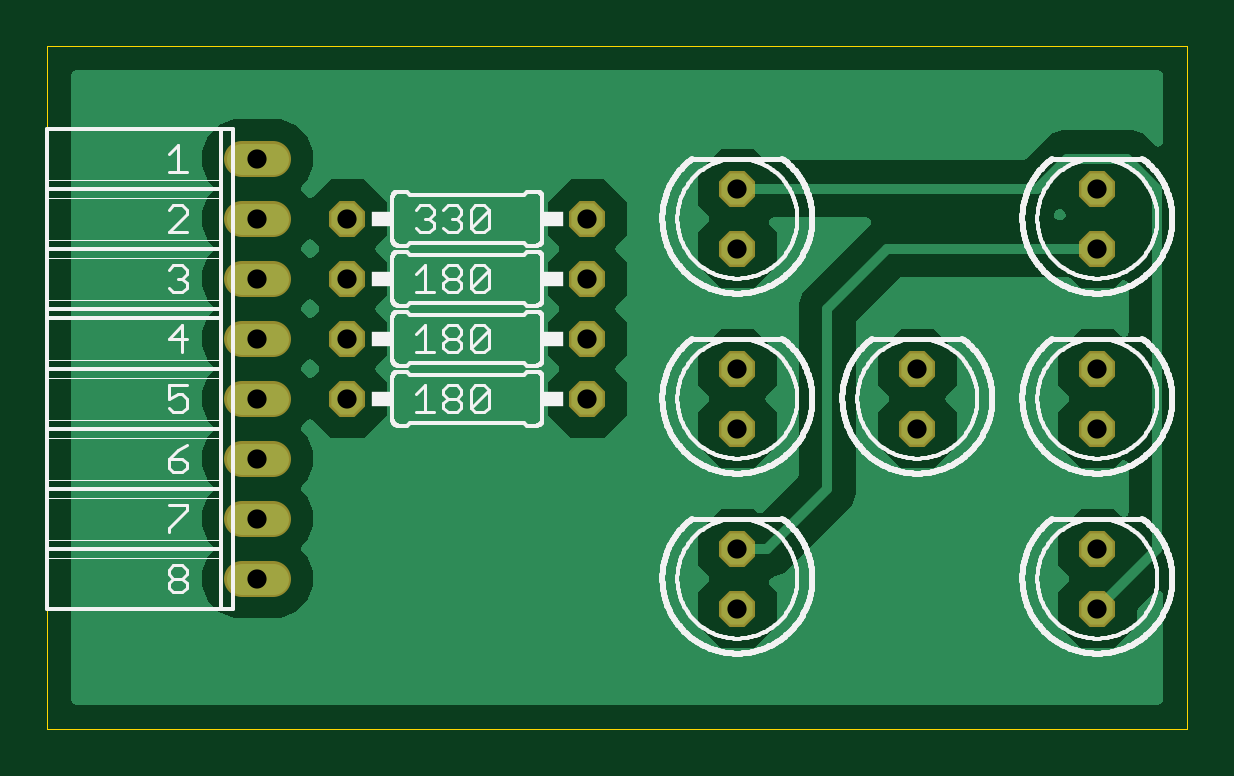
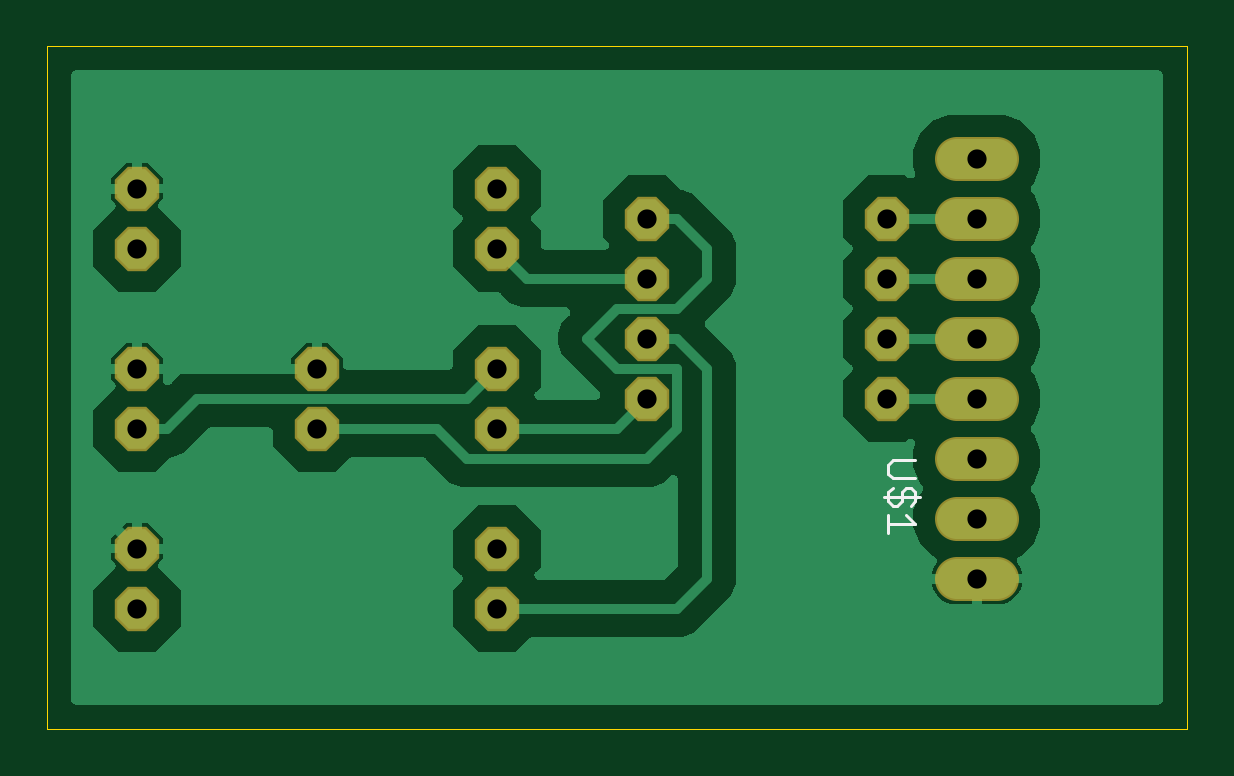
Circuit board: 10 layer files. Board 48.2 x 28.9 mm.
- bottom_copper: copper_bottom.gbr (37301 bytes)
- top_copper: copper_top.gbr (45419 bytes)
- drill: drills.xln (518 bytes)
- outline: profile.gbr (411 bytes)
- bottom_silk: silkscreen_bottom.gbr (785 bytes)
- top_silk: silkscreen_top.gbr (81047 bytes)
- bottom_mask: soldermask_bottom.gbr (1113 bytes)
- top_mask: soldermask_top.gbr (1113 bytes)
- paste: solderpaste_bottom.gbr (306 bytes)
- paste: solderpaste_top.gbr (306 bytes)

=== bottom_copper: copper_bottom.gbr (37301 bytes, source omitted) ===
=== top_copper: copper_top.gbr (45419 bytes, source omitted) ===
=== drill: drills.xln ===
M48
;GenerationSoftware,Autodesk,EAGLE,9.0.0*%
;CreationDate,2019-08-08T19:07:24Z*%
FMAT,2
ICI,OFF
METRIC,TZ,000.000
T1C0.813
%
G90
M71
T1
X8890Y22860
X8890Y20320
X8890Y17780
X8890Y15240
X8890Y12700
X8890Y10160
X8890Y7620
X8890Y5080
X12700Y20320
X22860Y20320
X29210Y19050
X29210Y21590
X29210Y11430
X29210Y13970
X29210Y3810
X29210Y6350
X36830Y11430
X36830Y13970
X44450Y19050
X44450Y21590
X44450Y11430
X44450Y13970
X44450Y3810
X44450Y6350
X12700Y17780
X22860Y17780
X12700Y15240
X22860Y15240
X12700Y12700
X22860Y12700
M30
=== outline: profile.gbr ===
G04 EAGLE Gerber X2 export*
G04 #@! %TF.Part,Single*
G04 #@! %TF.FileFunction,Profile,NP*
G04 #@! %TF.FilePolarity,Positive*
G04 #@! %TF.GenerationSoftware,Autodesk,EAGLE,9.0.0*
G04 #@! %TF.CreationDate,2019-08-08T19:07:24Z*
G75*
%MOMM*%
%FSLAX34Y34*%
%LPD*%
%AMOC8*
5,1,8,0,0,1.08239X$1,22.5*%
G01*
%ADD10C,0.000000*%


D10*
X0Y-12700D02*
X482400Y-12700D01*
X482400Y276100D01*
X0Y276100D01*
X0Y-12700D01*
M02*

=== bottom_silk: silkscreen_bottom.gbr ===
G04 EAGLE Gerber X2 export*
G04 #@! %TF.Part,Single*
G04 #@! %TF.FileFunction,Legend,Bot,1*
G04 #@! %TF.FilePolarity,Positive*
G04 #@! %TF.GenerationSoftware,Autodesk,EAGLE,9.0.0*
G04 #@! %TF.CreationDate,2019-08-08T19:07:24Z*
G75*
%MOMM*%
%FSLAX34Y34*%
%LPD*%
%AMOC8*
5,1,8,0,0,1.08239X$1,22.5*%
G01*
%ADD10C,0.127000*%


D10*
X114925Y100965D02*
X124458Y100965D01*
X126365Y99058D01*
X126365Y95245D01*
X124458Y93339D01*
X114925Y93339D01*
X124458Y89271D02*
X126365Y87364D01*
X126365Y83551D01*
X124458Y81645D01*
X122552Y81645D01*
X120645Y83551D01*
X120645Y87364D01*
X118739Y89271D01*
X116832Y89271D01*
X114925Y87364D01*
X114925Y83551D01*
X116832Y81645D01*
X113019Y85458D02*
X128272Y85458D01*
X118739Y77577D02*
X114925Y73764D01*
X126365Y73764D01*
X126365Y77577D02*
X126365Y69951D01*
M02*

=== top_silk: silkscreen_top.gbr (81047 bytes, source omitted) ===
=== bottom_mask: soldermask_bottom.gbr ===
G04 EAGLE Gerber X2 export*
G04 #@! %TF.Part,Single*
G04 #@! %TF.FileFunction,Soldermask,Bot,1*
G04 #@! %TF.FilePolarity,Negative*
G04 #@! %TF.GenerationSoftware,Autodesk,EAGLE,9.0.0*
G04 #@! %TF.CreationDate,2019-08-08T19:07:24Z*
G75*
%MOMM*%
%FSLAX34Y34*%
%LPD*%
%AMOC8*
5,1,8,0,0,1.08239X$1,22.5*%
G01*
%ADD10C,1.879600*%
%ADD11P,2.034460X8X22.500000*%
%ADD12P,2.034460X8X112.500000*%


D10*
X97282Y228600D02*
X80518Y228600D01*
X80518Y203200D02*
X97282Y203200D01*
X97282Y177800D02*
X80518Y177800D01*
X80518Y152400D02*
X97282Y152400D01*
X97282Y127000D02*
X80518Y127000D01*
X80518Y101600D02*
X97282Y101600D01*
X97282Y76200D02*
X80518Y76200D01*
X80518Y50800D02*
X97282Y50800D01*
D11*
X127000Y203200D03*
X228600Y203200D03*
D12*
X292100Y190500D03*
X292100Y215900D03*
X292100Y114300D03*
X292100Y139700D03*
X292100Y38100D03*
X292100Y63500D03*
X368300Y114300D03*
X368300Y139700D03*
X444500Y190500D03*
X444500Y215900D03*
X444500Y114300D03*
X444500Y139700D03*
X444500Y38100D03*
X444500Y63500D03*
D11*
X127000Y177800D03*
X228600Y177800D03*
X127000Y152400D03*
X228600Y152400D03*
X127000Y127000D03*
X228600Y127000D03*
M02*

=== top_mask: soldermask_top.gbr ===
G04 EAGLE Gerber X2 export*
G04 #@! %TF.Part,Single*
G04 #@! %TF.FileFunction,Soldermask,Top,1*
G04 #@! %TF.FilePolarity,Negative*
G04 #@! %TF.GenerationSoftware,Autodesk,EAGLE,9.0.0*
G04 #@! %TF.CreationDate,2019-08-08T19:07:24Z*
G75*
%MOMM*%
%FSLAX34Y34*%
%LPD*%
%AMOC8*
5,1,8,0,0,1.08239X$1,22.5*%
G01*
%ADD10C,1.524000*%
%ADD11P,1.649562X8X22.500000*%
%ADD12P,1.649562X8X112.500000*%


D10*
X95504Y228600D02*
X82296Y228600D01*
X82296Y203200D02*
X95504Y203200D01*
X95504Y177800D02*
X82296Y177800D01*
X82296Y152400D02*
X95504Y152400D01*
X95504Y127000D02*
X82296Y127000D01*
X82296Y101600D02*
X95504Y101600D01*
X95504Y76200D02*
X82296Y76200D01*
X82296Y50800D02*
X95504Y50800D01*
D11*
X127000Y203200D03*
X228600Y203200D03*
D12*
X292100Y190500D03*
X292100Y215900D03*
X292100Y114300D03*
X292100Y139700D03*
X292100Y38100D03*
X292100Y63500D03*
X368300Y114300D03*
X368300Y139700D03*
X444500Y190500D03*
X444500Y215900D03*
X444500Y114300D03*
X444500Y139700D03*
X444500Y38100D03*
X444500Y63500D03*
D11*
X127000Y177800D03*
X228600Y177800D03*
X127000Y152400D03*
X228600Y152400D03*
X127000Y127000D03*
X228600Y127000D03*
M02*

=== paste: solderpaste_bottom.gbr ===
G04 EAGLE Gerber X2 export*
G04 #@! %TF.Part,Single*
G04 #@! %TF.FileFunction,Paste,Bot*
G04 #@! %TF.FilePolarity,Positive*
G04 #@! %TF.GenerationSoftware,Autodesk,EAGLE,9.0.0*
G04 #@! %TF.CreationDate,2019-08-08T19:07:24Z*
G75*
%MOMM*%
%FSLAX34Y34*%
%LPD*%
%AMOC8*
5,1,8,0,0,1.08239X$1,22.5*%
G01*


M02*

=== paste: solderpaste_top.gbr ===
G04 EAGLE Gerber X2 export*
G04 #@! %TF.Part,Single*
G04 #@! %TF.FileFunction,Paste,Top*
G04 #@! %TF.FilePolarity,Positive*
G04 #@! %TF.GenerationSoftware,Autodesk,EAGLE,9.0.0*
G04 #@! %TF.CreationDate,2019-08-08T19:07:24Z*
G75*
%MOMM*%
%FSLAX34Y34*%
%LPD*%
%AMOC8*
5,1,8,0,0,1.08239X$1,22.5*%
G01*


M02*

